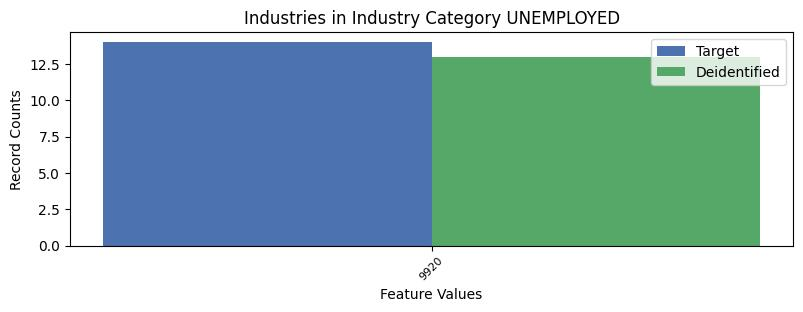

Values plotted in this chart, from the file beside it:
, INDP, count_target, count_deidentified
0, 9920, 14, 13
